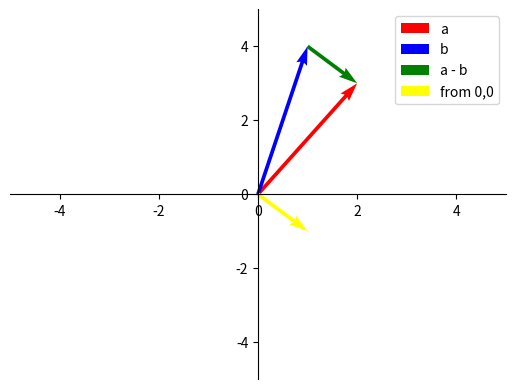

Recreate this plot in Python.
# ---
# jupyter:
#   jupytext:
#     formats: ipynb,py:percent
#     text_representation:
#       extension: .py
#       format_name: percent
#       format_version: '1.3'
#       jupytext_version: 1.14.4
#   kernelspec:
#     display_name: .venv
#     language: python
#     name: python3
# ---

# %% [markdown]
# ## 搜索算法
# 线性搜索
# 二分搜索

# %%
def binary_search(arr, target):
    low, high = 0, len(arr) - 1
    while low <= high:
        mid = (low + high) // 2
        if arr[mid] == target:
            return mid
        elif arr[mid] < target:
            low = mid + 1
        else:
            high = mid - 1
    return -1

import random

def generate_sorted_array(n, start=1, end=10000):
    """生成 n 个升序排列的随机整数"""
    arr = [random.randint(start, end) for _ in range(n)]
    arr.sort()
    return arr



# %%
test_arr=generate_sorted_array(100)
test_arr

# %%

# %%
test_range=range(10,100,5)

# %%
# %%timeit 
for i in test_range:
	binary_search(test_arr,test_arr[i])


# %%
def binary_search2(arr, target):
    low, high = 0, len(arr) - 1
    while low <= high:
        mid = (low + high) >> 1
        if arr[mid] == target:
            return mid
        elif arr[mid] < target:
            low = mid + 1
        else:
            high = mid - 1
        

    return -1

# %%
# %%timeit 
for i in test_range:
	binary_search2(test_arr,test_arr[i])


# %%
def binary_search3(arr, target):
    low, high = 0, len(arr) - 1
    while low <= high:
        mid = low+ ((high-low)>>1)
        if arr[mid] == target:
            return mid
        elif arr[mid] < target:
            low = mid + 1
        else:
            high = mid - 1
    return -1


# %%
# %%timeit 
for i in test_range:
	binary_search3(test_arr,test_arr[i])

# %%
import matplotlib.pyplot as plt
import numpy as np

# 定义两个向量 a 和 b
a = np.array([2, 3])
b = np.array([1, 4])

# 计算向量差 c = a - b
c = a - b

# 绘制坐标系
fig, ax = plt.subplots()
ax.spines['left'].set_position('zero')
ax.spines['bottom'].set_position('zero')
ax.spines['right'].set_color('none')
ax.spines['top'].set_color('none')
ax.set_xlim(-5, 5)
ax.set_ylim(-5, 5)

# 绘制向量 a 和 b
ax.quiver(0, 0, a[0], a[1], angles='xy', scale_units='xy', scale=1, color='r')
ax.quiver(0, 0, b[0], b[1], angles='xy', scale_units='xy', scale=1, color='b')

# 绘制向量 c
ax.quiver(b[0], b[1], c[0], c[1], angles='xy', scale_units='xy', scale=1, color='g')

# 从原点出发
ax.quiver(0, 0, c[0], c[1], angles='xy', scale_units='xy', scale=1, color='yellow')
# 添加图例
ax.legend(['a', 'b', 'a - b','from 0,0'])

# 显示图形
plt.show()


# %%
ax.spines['right'].get_position()

# %%
